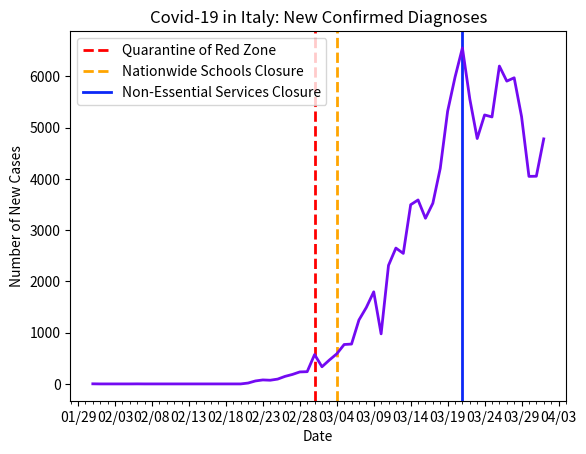

Generate this figure with matplotlib:
# line graph of daily new cases in Italy

import datetime as dt
import matplotlib.pyplot as plt
import matplotlib.dates as mdates
from matplotlib.dates import MO, TU, WE, TH, FR, SA, SU

dates = ['1/31/2020', '2/1/2020', '2/2/2020', '2/3/2020', '2/4/2020', '2/5/2020', '2/6/2020', '2/7/2020', '2/8/2020', '2/9/2020', '2/10/2020', '2/11/2020', '2/12/2020', '2/13/2020', '2/14/2020', '2/15/2020', '2/16/2020', '2/17/2020', '2/18/2020', '2/19/2020', '2/20/2020', '2/21/2020', '2/22/2020', '2/23/2020', '2/24/2020', '2/25/2020', '2/26/2020', '2/27/2020', '2/28/2020', '2/29/2020', '3/1/2020', '3/2/2020', '3/3/2020', '3/4/2020', '3/5/2020', '3/6/2020', '3/7/2020', '3/8/2020', '3/9/2020', '3/10/2020', '3/11/2020', '3/12/2020', '3/13/2020', '3/14/2020', '3/15/2020', '3/16/2020', '3/17/2020', '3/18/2020', '3/19/2020', '3/20/2020', '3/21/2020', '3/22/2020', '3/23/2020', '3/24/2020', '3/25/2020', '3/26/2020', '3/27/2020', '3/28/2020', '3/29/2020', '3/30/2020', '3/31/2020', '4/1/2020']

# format dates
x_values = [dt.datetime.strptime(d, "%m/%d/%Y").date() for d in dates]
ax = plt.gca()
formatter = mdates.DateFormatter("%m/%d")
ax.xaxis.set_major_formatter(formatter)

# create x-axis
# major tick = every 3 days
ax.xaxis.set_major_locator(mdates.WeekdayLocator(byweekday=(MO, TU, WE, TH, FR, SA, SU), interval=5))
# minor tick = daily
ax.xaxis.set_minor_locator(mdates.WeekdayLocator(byweekday=(MO, TU, WE, TH, FR, SA, SU)))

# quarantine of red zone
plt.axvline(dt.datetime(2020, 3, 1), linestyle='--', color='red', linewidth=2, label='red zone')
# schools closed
plt.axvline(dt.datetime(2020, 3, 4), linestyle='--', color='orange', linewidth=2, label='schools')
# stay-at-home
plt.axvline(dt.datetime(2020, 3, 21), color='#0b28f7', linewidth=2, label='nonessential')

# new cases by day
new_cases = [2, 0, 0, 0, 0, 0, 1, 0, 0, 0, 0, 0, 0, 0, 0, 0, 0, 0, 0, 0, 0, 17, 58, 78, 72, 94, 147, 185, 234, 239, 573, 335, 466, 587, 769, 778, 1247, 1492, 1797, 977, 2313, 2651, 2547, 3497, 3590, 3233, 3526, 4207, 5322, 5986, 6557, 5560, 4789, 5249, 5210, 6203, 5909, 5974, 5217, 4050, 4053, 4782]

# text labels
plt.title('Covid-19 in Italy: New Confirmed Diagnoses')
plt.xlabel('Date')
plt.ylabel('Number of New Cases')
plt.legend(['Quarantine of Red Zone', 'Nationwide Schools Closure', 'Non-Essential Services Closure'], loc='upper left')

# create the graph
plt.plot(x_values, new_cases, color='#730af2', linewidth=2)

plt.show()